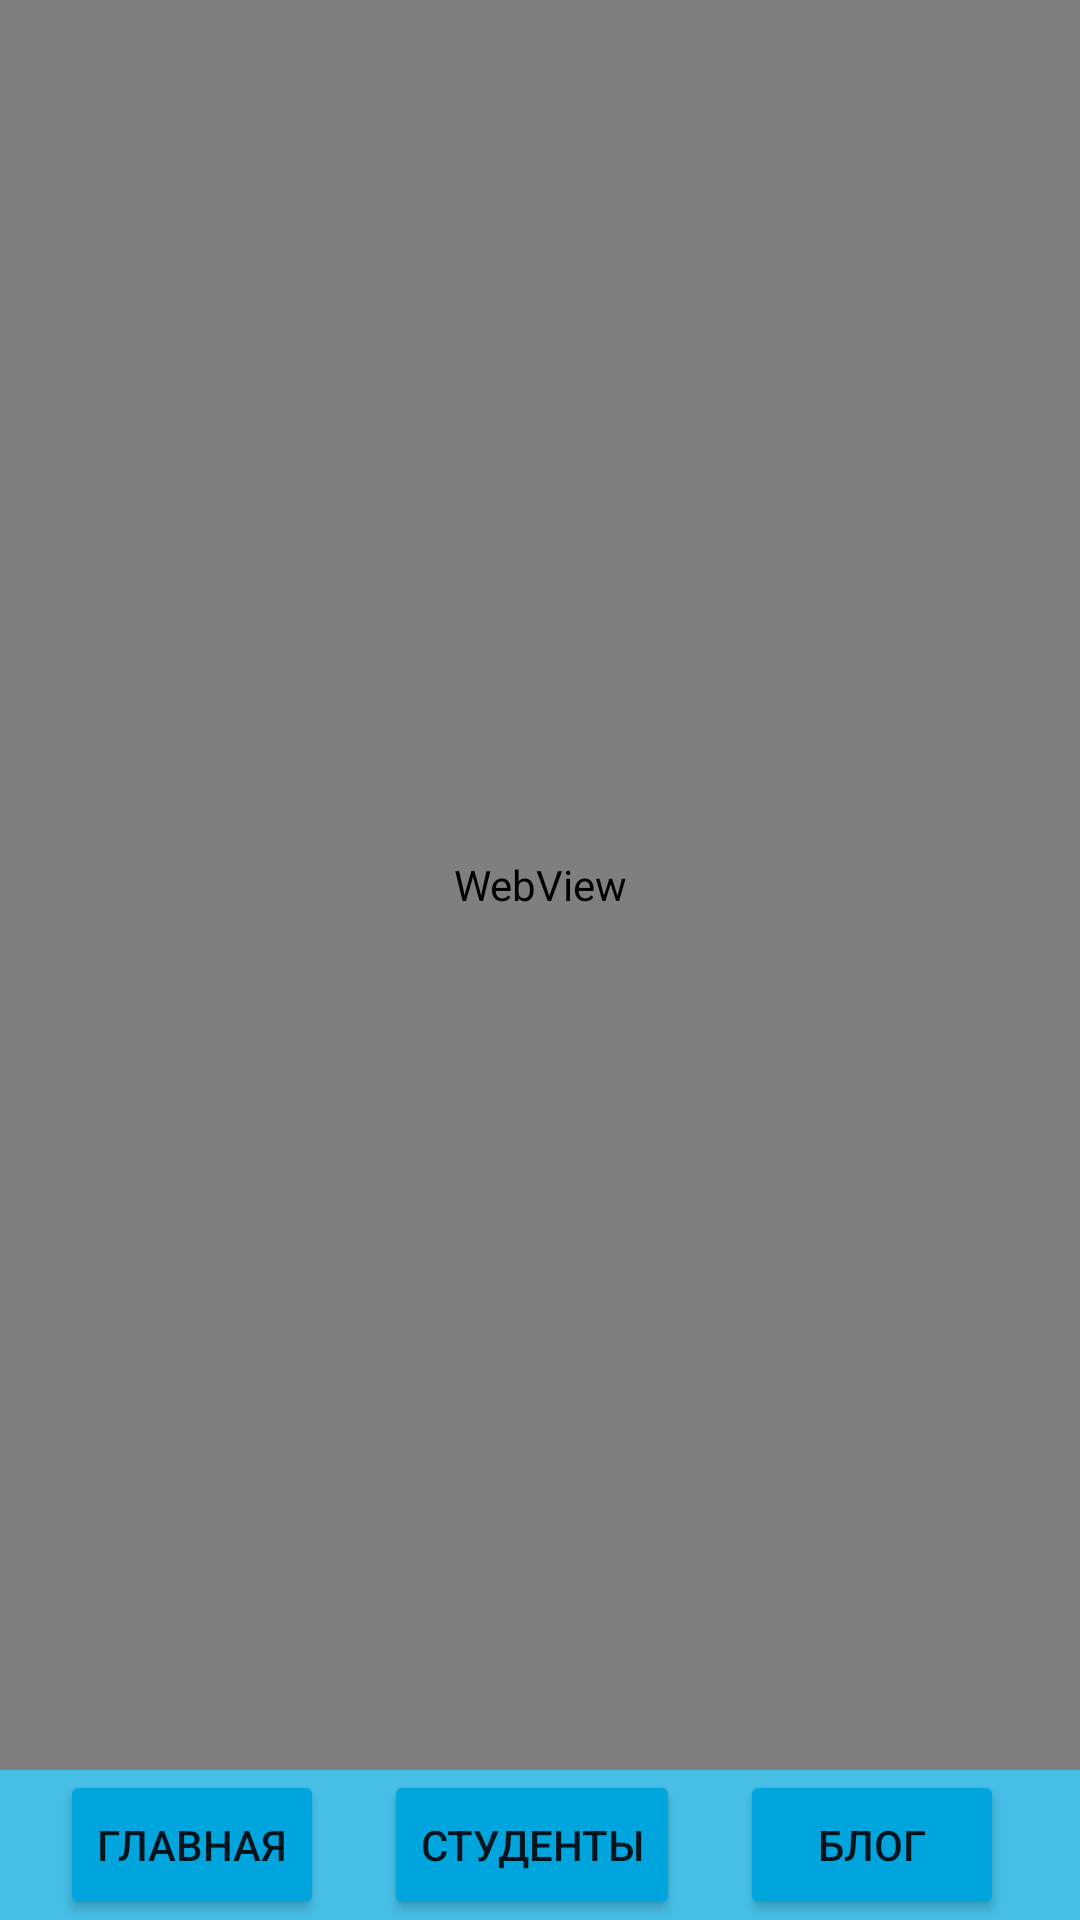

Write the Android layout XML for this screen, with the resource values it uses.
<!-- AndroidManifest.xml: application theme Theme.ITSchool -->
<!-- res/layout/activity_web.xml -->
<?xml version="1.0" encoding="utf-8"?>
<RelativeLayout xmlns:android="http://schemas.android.com/apk/res/android"
    xmlns:app="http://schemas.android.com/apk/res-auto"
    xmlns:tools="http://schemas.android.com/tools"
    android:layout_width="match_parent"
    android:layout_height="match_parent"
    tools:context=".WebActivity">

<LinearLayout
    android:layout_width="match_parent"
    android:layout_height="match_parent"
    android:layout_above="@+id/webButMenu">

    <WebView
        android:id="@+id/webView"
        android:layout_width="match_parent"
        android:layout_height="match_parent"/>

</LinearLayout>
    <LinearLayout
        android:id="@+id/webButMenu"
        android:layout_width="match_parent"
        android:layout_height="50dp"
        android:orientation="horizontal"
        android:layout_alignParentBottom="true"
        android:background="@color/startFon">

        <Button
            android:layout_width="wrap_content"
            android:layout_height="match_parent"
            android:layout_marginHorizontal="20sp"
            android:onClick="goHome"
            android:backgroundTint="@color/purple_700"
            android:text="@string/startBut1"/>

        <Button
            android:layout_width="wrap_content"
            android:layout_height="match_parent"
            android:backgroundTint="@color/purple_700"
            android:onClick="goContacts"
            android:text="@string/startBut2" />

        <Button
            android:layout_width="wrap_content"
            android:layout_height="match_parent"
            android:layout_marginHorizontal="20sp"
            android:backgroundTint="@color/purple_700"
            android:text="@string/startBut3">


        </Button>

    </LinearLayout>

</RelativeLayout>
<!-- resources referenced by this layout -->
<resources>
  <color name="purple_700">#00A5DD</color>
  <color name="startFon">#46BEE6</color>
  <string name="startBut1">Главная</string>
  <string name="startBut2">Студенты</string>
  <string name="startBut3">Блог</string>
  <style name="Theme.ITSchool" parent="Theme.MaterialComponents.DayNight.NoActionBar">
          
          <item name="colorPrimary">@color/purple_500</item>
          <item name="colorPrimaryVariant">@color/purple_700</item>
          <item name="colorOnPrimary">@color/white</item>
          
          <item name="colorSecondary">@color/teal_200</item>
          <item name="colorSecondaryVariant">@color/teal_700</item>
          <item name="colorOnSecondary">@color/black</item>
          
          <item name="android:statusBarColor" tools:targetApi="l">?attr/colorPrimaryVariant</item>
          
      </style>
  <color name="purple_500">#FF6200EE</color>
  <color name="white">#FFFFFFFF</color>
  <color name="teal_200">#FF03DAC5</color>
  <color name="teal_700">#FF018786</color>
  <color name="black">#FF000000</color>
</resources>
